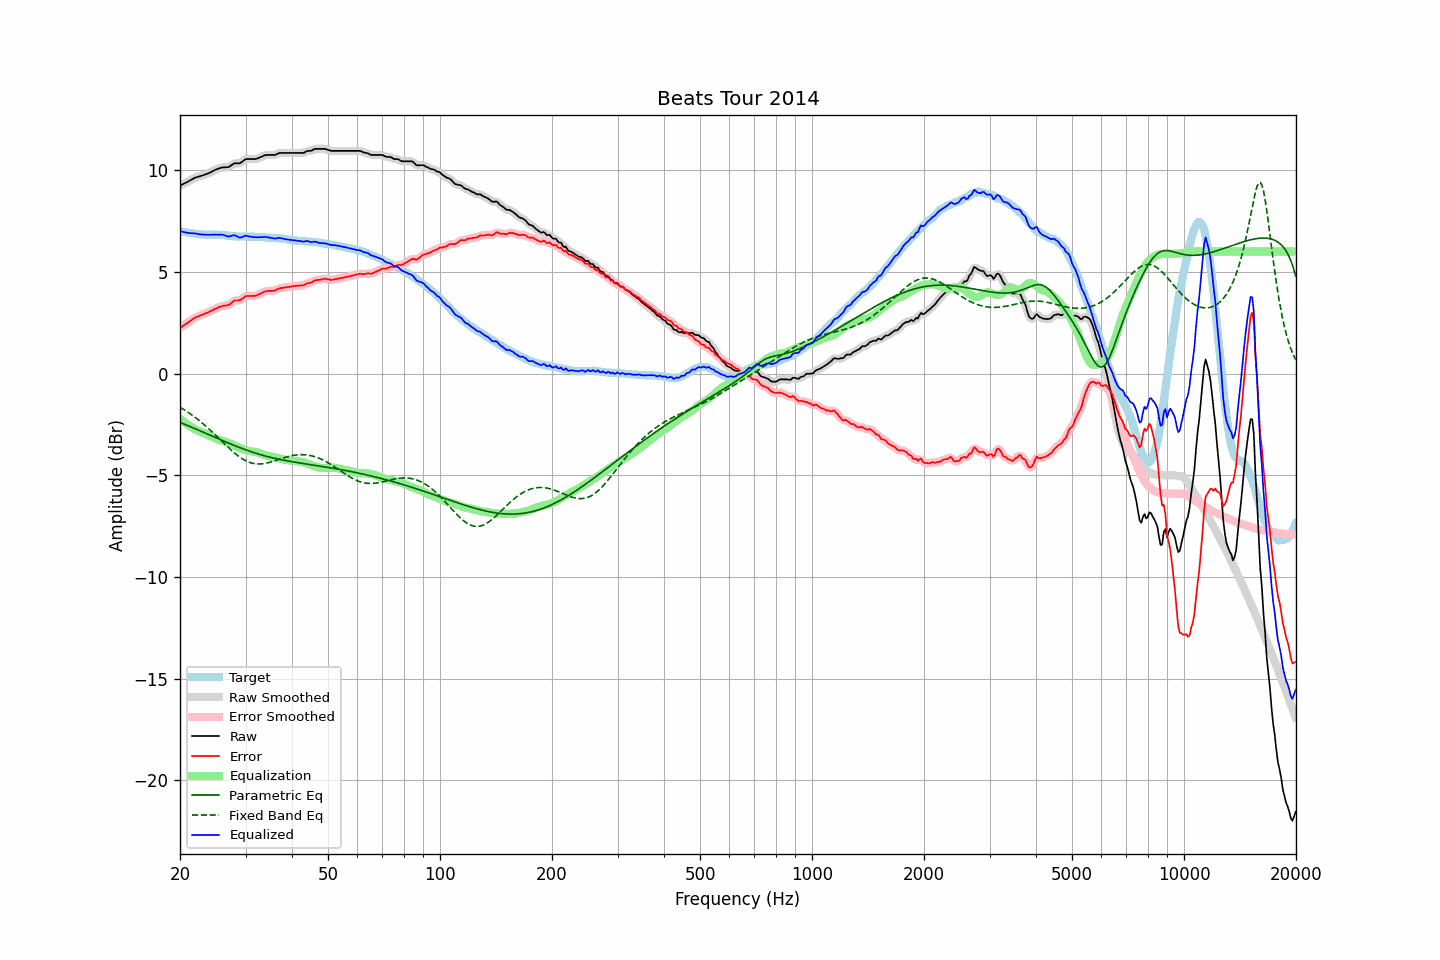

The file beside this chart, header and first rows:
frequency, raw, error, smoothed, error_smoothed, equalization, parametric_eq, fixed_band_eq, equalized_raw, equalized_smoothed, target
20.00, 9.24, 2.24, 9.24, 2.24, -2.23, -2.40, -1.66, 7.01, 7.01, 7.00
20.20, 9.28, 2.29, 9.28, 2.29, -2.29, -2.43, -1.70, 6.99, 6.99, 6.99
20.40, 9.32, 2.35, 9.32, 2.35, -2.35, -2.46, -1.75, 6.97, 6.96, 6.97
20.61, 9.36, 2.40, 9.36, 2.40, -2.41, -2.50, -1.80, 6.95, 6.95, 6.96
20.81, 9.40, 2.46, 9.40, 2.46, -2.47, -2.53, -1.85, 6.93, 6.93, 6.94
21.02, 9.44, 2.51, 9.44, 2.51, -2.52, -2.56, -1.90, 6.91, 6.92, 6.93
21.23, 9.49, 2.57, 9.48, 2.57, -2.57, -2.59, -1.96, 6.91, 6.91, 6.92
21.44, 9.53, 2.62, 9.53, 2.63, -2.62, -2.63, -2.01, 6.90, 6.90, 6.91
21.66, 9.57, 2.68, 9.57, 2.68, -2.67, -2.66, -2.07, 6.89, 6.90, 6.89
21.87, 9.62, 2.73, 9.61, 2.73, -2.72, -2.69, -2.13, 6.90, 6.89, 6.88
22.09, 9.65, 2.77, 9.64, 2.77, -2.76, -2.73, -2.19, 6.88, 6.88, 6.87
22.31, 9.67, 2.80, 9.67, 2.81, -2.80, -2.76, -2.25, 6.86, 6.87, 6.86
22.54, 9.69, 2.83, 9.69, 2.84, -2.84, -2.80, -2.31, 6.85, 6.85, 6.85
22.76, 9.72, 2.87, 9.71, 2.87, -2.87, -2.83, -2.38, 6.85, 6.84, 6.84
22.99, 9.74, 2.89, 9.74, 2.90, -2.90, -2.86, -2.44, 6.83, 6.84, 6.84
23.22, 9.77, 2.94, 9.77, 2.93, -2.93, -2.90, -2.51, 6.83, 6.83, 6.83
23.45, 9.80, 2.97, 9.79, 2.96, -2.97, -2.93, -2.58, 6.83, 6.83, 6.83
23.69, 9.83, 3.00, 9.83, 3.00, -3.00, -2.97, -2.65, 6.83, 6.83, 6.83
23.92, 9.86, 3.03, 9.86, 3.03, -3.04, -3.00, -2.72, 6.82, 6.82, 6.83
24.16, 9.90, 3.07, 9.90, 3.07, -3.07, -3.04, -2.79, 6.82, 6.82, 6.83
24.40, 9.94, 3.11, 9.94, 3.11, -3.11, -3.07, -2.87, 6.83, 6.83, 6.83
24.65, 9.98, 3.15, 9.98, 3.15, -3.15, -3.11, -2.94, 6.83, 6.83, 6.83
24.89, 10.02, 3.19, 10.01, 3.19, -3.19, -3.14, -3.02, 6.83, 6.83, 6.83
25.14, 10.05, 3.22, 10.05, 3.22, -3.22, -3.17, -3.09, 6.83, 6.83, 6.83
25.39, 10.08, 3.25, 10.08, 3.26, -3.25, -3.21, -3.17, 6.83, 6.83, 6.83
25.65, 10.11, 3.29, 10.11, 3.29, -3.27, -3.24, -3.25, 6.83, 6.83, 6.81
25.91, 10.13, 3.31, 10.12, 3.31, -3.30, -3.28, -3.32, 6.83, 6.83, 6.81
26.16, 10.14, 3.33, 10.14, 3.33, -3.32, -3.31, -3.40, 6.82, 6.82, 6.80
26.43, 10.14, 3.34, 10.14, 3.34, -3.35, -3.34, -3.48, 6.79, 6.79, 6.80
26.69, 10.15, 3.36, 10.14, 3.35, -3.38, -3.38, -3.55, 6.77, 6.76, 6.79
26.96, 10.15, 3.37, 10.16, 3.37, -3.41, -3.41, -3.63, 6.74, 6.75, 6.78
27.23, 10.19, 3.41, 10.19, 3.42, -3.44, -3.44, -3.70, 6.75, 6.75, 6.78
27.50, 10.25, 3.48, 10.24, 3.48, -3.47, -3.48, -3.77, 6.78, 6.77, 6.77
27.77, 10.30, 3.54, 10.29, 3.54, -3.50, -3.51, -3.84, 6.79, 6.79, 6.76
28.05, 10.34, 3.59, 10.33, 3.58, -3.54, -3.54, -3.91, 6.80, 6.79, 6.75
28.33, 10.34, 3.59, 10.34, 3.59, -3.57, -3.57, -3.98, 6.76, 6.76, 6.74
28.62, 10.34, 3.59, 10.34, 3.60, -3.61, -3.60, -4.04, 6.72, 6.72, 6.74
28.90, 10.34, 3.61, 10.35, 3.61, -3.65, -3.63, -4.10, 6.69, 6.70, 6.73
29.19, 10.38, 3.64, 10.38, 3.64, -3.68, -3.66, -4.15, 6.69, 6.70, 6.74
29.48, 10.44, 3.70, 10.44, 3.70, -3.71, -3.69, -4.20, 6.73, 6.73, 6.74
29.78, 10.50, 3.76, 10.49, 3.76, -3.74, -3.72, -4.25, 6.76, 6.76, 6.74
30.08, 10.55, 3.81, 10.53, 3.80, -3.76, -3.75, -4.29, 6.78, 6.77, 6.74
30.38, 10.55, 3.81, 10.55, 3.82, -3.79, -3.78, -4.32, 6.76, 6.76, 6.73
30.68, 10.55, 3.81, 10.55, 3.82, -3.80, -3.81, -4.36, 6.74, 6.75, 6.73
30.99, 10.55, 3.82, 10.55, 3.82, -3.82, -3.83, -4.38, 6.73, 6.73, 6.73
31.30, 10.55, 3.82, 10.54, 3.82, -3.83, -3.86, -4.41, 6.72, 6.72, 6.73
31.61, 10.55, 3.82, 10.54, 3.82, -3.84, -3.89, -4.42, 6.71, 6.71, 6.73
31.93, 10.55, 3.82, 10.55, 3.83, -3.85, -3.91, -4.43, 6.70, 6.70, 6.72
32.24, 10.57, 3.86, 10.57, 3.86, -3.87, -3.94, -4.44, 6.70, 6.70, 6.71
32.57, 10.61, 3.90, 10.60, 3.89, -3.90, -3.96, -4.44, 6.71, 6.70, 6.71
32.89, 10.64, 3.93, 10.64, 3.93, -3.93, -3.98, -4.44, 6.71, 6.71, 6.71
33.22, 10.67, 3.96, 10.67, 3.97, -3.96, -4.01, -4.44, 6.70, 6.71, 6.71
33.55, 10.71, 4.00, 10.71, 4.01, -3.99, -4.03, -4.43, 6.71, 6.71, 6.70
33.89, 10.74, 4.05, 10.73, 4.04, -4.02, -4.05, -4.41, 6.72, 6.71, 6.69
34.23, 10.75, 4.06, 10.75, 4.06, -4.04, -4.07, -4.40, 6.71, 6.71, 6.69
34.57, 10.75, 4.06, 10.75, 4.07, -4.05, -4.09, -4.38, 6.69, 6.70, 6.68
34.92, 10.75, 4.07, 10.75, 4.07, -4.07, -4.11, -4.36, 6.68, 6.68, 6.68
35.27, 10.75, 4.07, 10.74, 4.07, -4.08, -4.13, -4.33, 6.67, 6.66, 6.68
35.62, 10.75, 4.07, 10.74, 4.07, -4.10, -4.15, -4.31, 6.65, 6.65, 6.68
35.97, 10.75, 4.08, 10.76, 4.09, -4.11, -4.17, -4.28, 6.64, 6.64, 6.66
... 635 more rows
